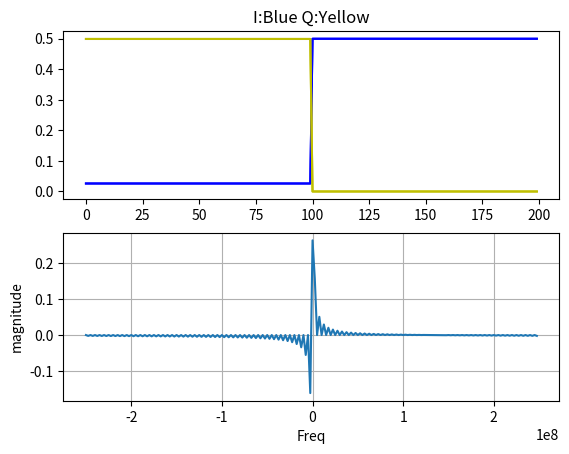

Generate this figure with matplotlib: (Note: this script raises an exception after producing the figure.)
######################################################################
####
#### Purpose : Rohde & Schwarz Single tone generation
#### Author  :Martin C Lim
#### Revision: V0.1
#### Date    : 2017.10.04
####
#### 171004 MCL Created first version
#### 180305 MCL Add GenFM
#### 180410 MCL Add GenFMCW
#######################################
#### User Input
#######################################

#######################################
#### Code Begin
#######################################
import matplotlib.pyplot as plt
import numpy as np
import sys

class IQGen:
   def __init__(self):
      self.maxAmpl = 1.0;                 #clipping value
      self.OverSamp = 100;                #Oversampling
      self.FC1 = 5.0e6;                #Tone1,Hz  
      self.FC2 =500e6;                    #Tone2,Hz
      self.NumPeriods = 10              #Number of Periods
      self.fBeta = 0;                     #Filter Beta
      self.IQlen = 0;                     #IQ Length
      self.IQpoints = 0;                  #Display points

   def __str__(self):
      OutStr = 'maxAmpl    : %5.2f\n'%self.maxAmpl +\
               'OverSamp   : %5.2f\n'%self.OverSamp +\
               'FC1        : %5.2f\n'%self.FC1 +\
               'FC2        : %5.2f\n'%self.FC2 +\
               'NumPeriods : %5.2f\n'%self.NumPeriods +\
               'fBeta      : %5.2f\n'%self.fBeta 
      return OutStr


   def Gen_FM(self):
      ### Source: https://gist.github.com/fedden/d06cd490fcceab83952619311556044a
      Fs = self.OverSamp*(self.FC1);               #Sampling Frequency
      StopTime = self.NumPeriods/self.FC1;         #Waveforms
      dt = 1/Fs;                                   #seconds per sample
      time = np.arange(0,StopTime,dt);             #create time array
      #time = np.arange(NumPts) / NumPts      
      modIndx = 3

      rmp_arry = self.FuncGenTri(time.size,modIndx)
      sin_arry = np.sin(2.0 * np.pi * self.Fmod * time) 
      cos_arry = np.cos(2.0 * np.pi * self.Fmod * time) 
      mod_arry = rmp_arry
      I_Ch = np.zeros_like(mod_arry)
      Q_Ch = np.zeros_like(mod_arry)
      for i, t in enumerate(time):
          print(t)
          ### sin(2(pi)fc+(beta)sin(2(pi)fm))
          ### sin(2(pi)fc+(beta)modArry)
          I_Ch[i] = np.cos(2.0*np.pi*self.FC1*t + modIndx*mod_arry[i])
          Q_Ch[i] = np.sin(2.0*np.pi*self.FC1*t + modIndx*mod_arry[i])
      print("GenFM: FC:%.3fMHz Fmod:%.3fMHz tones generated"%(self.FC1/1e6,self.Fmod/1e6))

      self.WvWrite(Fs,I_Ch, Q_Ch)
      self.plot_IQ_FFT(Fs, I_Ch, Q_Ch, mod_arry)
      
   def Gen_FMChirp(self):
      ##################################################################
      ### Source:  https://en.wikipedia.org/wiki/Chirp
      ### sine (phi + 2Pi (F0t + (k*t*t)/2)
      ### k = (F1 - F0)/T      
      ###     F0:StartFreq 
      ###     F1:StopFreq 
      ###     T:Time to sweep from F0 to F1      
      ##################################################################
      ### User Input
      ##################################################################
      #self.FC1                                     #Start Frequency
      #self.FC2                                     #Stop Frequency
      Fs = 2.0e9;                                  #Sampling Frequency
      RampTime = 10e-6

      ### Code Start
      time = np.arange(0,RampTime,1/Fs);           #Create time array
      I_Ch = [0.00] * time.size                    #Create empty array
      Q_Ch = [0.00] * time.size                    #Create empty array
      I_Dn = [0.00] * time.size                    #Create empty array
      Q_Dn = [0.00] * time.size                    #Create empty array
      K = ((self.FC2-self.FC1)/RampTime)           #Define FM sweep rate
      
      for i, t in enumerate(time):
          I_Ch[i] = np.cos(2.0*np.pi*(self.FC1*t + K*t*t/2))
          Q_Ch[i] = np.sin(2.0*np.pi*(self.FC1*t + K*t*t/2))
          I_Dn[i] = np.cos(2.0*np.pi*(self.FC2*t - K*t*t/2))
          Q_Dn[i] = np.sin(2.0*np.pi*(self.FC2*t - K*t*t/2))
            
      if 1:  #Up and down sweep
         I_Ch.extend(I_Dn)
         Q_Ch.extend(Q_Dn) 

      if 0:  #Reverse Array
         I_Ch = I_Ch[::-1]
         Q_Ch = Q_Ch[::-1]
         
      commnt = "%.3f to %.3fMHz sweep in %.3fmsec"%(self.FC1/1e6,self.FC2/1e6,RampTime*1e3)
      print("GenFM: %fsec ramp at %.0f MHz/Sec"%(RampTime,K/1e6))
      print("GenFM: " + commnt)
      
      self.WvWrite(Fs,I_Ch, Q_Ch, commnt)
      #self.plot_IQ_FFT(Fs, I_Ch, Q_Ch)
      
   def Gen_FMChirpSum(self):
      ##################################################################
      ### Source:  ???
      ### 
      ##################################################################
      ### User Input
      ##################################################################
      #self.FC1                                       #Start Frequency
      Fs = 2.0e9;                                     #Sampling Frequency
      RampTime = 10e-6                                #Time from F1 to F2
      
      Points  = int(Fs * RampTime);                   #Num waveform points
      #I_Ch = [0.00] * Points                          #Create empty array
      #Q_Ch = [0.00] * Points                          #Create empty array
      fm1 = np.arange(-self.FC1/2,+self.FC1/2,self.FC1/(Points-1))        #freq vs time
      phase = 2.0 * np.pi / Fs * np.cumsum(fm1);      #freq vs time --> phase vs time

      I_Ch = 0.707 * np.cos(phase);                   #Gen I Data
      Q_Ch = 0.707 * np.sin(phase);                   #Gen Q Data

      print("Points" + str(Points))
      if 1:  #Up and down sweep
         fm2 = np.arange(+self.FC1/2,-self.FC1/2,self.FC1/(Points-1))        #freq vs time
         phase = 2.0 * np.pi / Fs * np.cumsum(fm2);   #freq vs time --> phase vs time
         I_Dn = 0.707 * np.cos(phase)                 #Gen I Data
         Q_Dn = 0.707 * np.sin(phase)                 #Gen Q Data
         I_Ch = np.concatenate((I_Ch,I_Dn))
         Q_Ch = np.concatenate((Q_Ch,Q_Dn))
         print(len(I_Ch))

      cmmnt = "%f to %fMHz sweep in %fsec"%(self.FC1/1e6,self.FC2/1e6,RampTime)
      print("GenFM: " + commnt)
      
      self.WvWrite(Fs,I_Ch, Q_Ch, cmmnt)

   def Gen_PhaseMod(self):
      angle = 87 
      numpt = 100
      Fs = self.OverSamp*(self.FC1);               #Sampling Frequency
      mod = np.concatenate([np.ones(numpt)*angle,np.zeros(numpt)])
      I_Ch = 0.5 * np.cos(mod * np.pi / 180);
      Q_Ch = 0.5 * np.sin(mod * np.pi / 180);
      print(I_Ch)
      
      print("GenCW: %.3fMHz %.3fMHz tones generated"%(self.FC1/1e6,self.FC2/1e6))
      print("GenCW: %.2f %.2f Oversample"%(Fs/self.FC1,Fs/self.FC2))

      self.WvWrite(Fs,I_Ch,Q_Ch)
      self.plot_IQ_FFT(Fs, I_Ch, Q_Ch)
      try:
         self.GUI_Element.insert(0,"CWGen")
         self.GUI_Object.update()
      except:
         pass

   def WvWrite(self,Fs, I_Ch, Q_Ch, comment=""):
      comment = sys._getframe().f_back.f_code.co_name + ":" + comment
      print("WvWrt: %dSamples @ %.0fMHz FFTres:%.3fkHz"%(len(I_Ch),Fs/1e6, Fs/(len(I_Ch)*1e3)))
      
      fot = open("CreateWv.env", 'w')
      fot.write("#############################################\n")
      fot.write("### CWGen Waveform\n")
      fot.write("###    Waveform    : %d Samples @ %.3f MHz\n"%(len(I_Ch),Fs/1e6))
      fot.write("###    Wave Length : %.6f mSec\n"%(len(I_Ch)/Fs*1000))      
      fot.write("###    Tone1 Freq  : %.3f MHz\n"%(self.FC1/1e6))
      fot.write("###    Tone2 Freq  : %.3f MHz\n"%(self.FC2/1e6))
      fot.write("###\n")
      fot.write("#############################################\n")
      fot.write("#%s\n"%(comment))
      fot.write("%f\n"%Fs)
      for i in range(0,len(I_Ch)):
         fot.write("%f,%f\n"%(I_Ch[i],Q_Ch[i]))
      fot.close()
      #print("CWGen: %d Samples @ %.0fMHz FFT res:%f kHz"%(len(I_Ch),Fs/1e6, Fs/(self.IQlen*1e3)))
   
   def plot_IQ_FFT(self, Fs, I_Ch, Q_Ch, Plot3=[9999, 9999]):
      #######################################
      #### Calculate FFT
      #######################################
      #IQ = np.vectorize(complex)(I_Ch,Q_Ch)
      IQ = I_Ch + 1j*Q_Ch
      self.IQlen = len(I_Ch)
      
      if 0:    #Apply Filter
         fltr = np.kaiser(N, self.fBeta)
         IQ = np.multiply(IQ, fltr)
      mag = np.fft.fft(IQ)/self.IQlen
      mag = np.fft.fftshift(mag)
      #mag = mag[range(N/2)]

      #frq = (np.arange(N)*Fs)/N
      frq = np.fft.fftfreq(self.IQlen,d=1/(Fs))
      frq = np.fft.fftshift(frq)
      #frq = frq[range(N/2)]
      
      #######################################
      #### Plot Data
      #######################################
      plt.clf()
      plt.subplot(2, 1, 1)       #Time Domain
      plt.title("I:Blue Q:Yellow")
      plt.plot(I_Ch,"b",I_Ch,"b")
      plt.plot(Q_Ch,"y",Q_Ch,"y")
      if Plot3[0] != 9999:
         plt.plot(Plot3,"g",Plot3,"g")
         
      plt.subplot(2, 1, 2)       # Frequency Domain
      if self.IQpoints:
         plt.plot(frq, mag,'bo')
      plt.plot(frq, mag)
      plt.xlabel('Freq')
      plt.ylabel('magnitude')
      #plt.xlim(-3e6,3e6)
      plt.grid(True)
      plt.show()

   def plotLine(self, trace1, trace2=[1]):
      plt.plot(trace1,"b")
      if len(trace2) > 1:
         plt.plot(trace2,"y")
      plt.xlabel('time,sec')
      plt.ylabel('magnitude')
      plt.title('plot')
      plt.grid(True)
      plt.show()
#
   def plotXY(self, t, I_Ch, Q_Ch):
      #######################################
      #### Plot Data
      #######################################
      plt.plot(t, I_Ch, "b", t, Q_Ch, "y")
      #plt.plot(t, I_Ch, "bo", t, Q_Ch, "yo")
      plt.xlabel('time,sec')
      plt.ylabel('magnitude')
      plt.title('plot')
      plt.grid(True)
      #plt.savefig("test.png")
      plt.show()

#####################################################################
### Run if Main
#####################################################################
if __name__ == "__main__":
   print(sys.version)
   Wvform = IQGen()           #Create object
   #Wvform.Gen_FM()                 #One tone: FC1
   Wvform.Gen_PhaseMod()
   
   try:      #Python 2.7
      execfile("CreateWv.py")
   except:   #Python 3.7
      exec(open("./CreateWv3.py").read())
